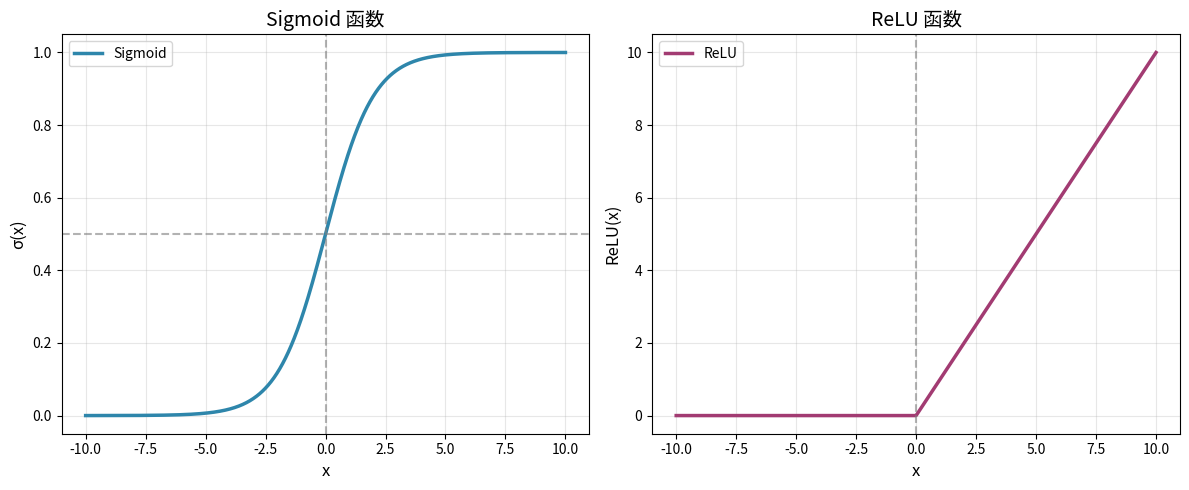

This figure's Python source:
import numpy as np
import matplotlib.pyplot as plt

# 1. 定义函数
def sigmoid(x):
    return 1 / (1 + np.exp(-x))

def relu(x):
    return np.maximum(0, x)

# 2. 生成 x 轴数据（覆盖正负区间，让图像更完整）
x = np.linspace(-10, 10, 1000)  # 从-10到10，取1000个点
y_sigmoid = sigmoid(x)
y_relu = relu(x)

# 3. 创建画布，绘制两个子图
plt.figure(figsize=(12, 5))

# 子图1：Sigmoid 函数
plt.subplot(1, 2, 1)
plt.plot(x, y_sigmoid, color='#2E86AB', linewidth=2.5, label='Sigmoid')
plt.title('Sigmoid 函数', fontsize=14)
plt.xlabel('x', fontsize=12)
plt.ylabel('σ(x)', fontsize=12)
plt.axhline(y=0.5, color='gray', linestyle='--', alpha=0.6)  # 中间线
plt.axvline(x=0, color='gray', linestyle='--', alpha=0.6)    # 对称轴
plt.grid(alpha=0.3)
plt.legend()

# 子图2：ReLU 函数
plt.subplot(1, 2, 2)
plt.plot(x, y_relu, color='#A23B72', linewidth=2.5, label='ReLU')
plt.title('ReLU 函数', fontsize=14)
plt.xlabel('x', fontsize=12)
plt.ylabel('ReLU(x)', fontsize=12)
plt.axvline(x=0, color='gray', linestyle='--', alpha=0.6)    # 分割线
plt.grid(alpha=0.3)
plt.legend()

# 4. 调整布局并显示图像
plt.tight_layout()
plt.show()